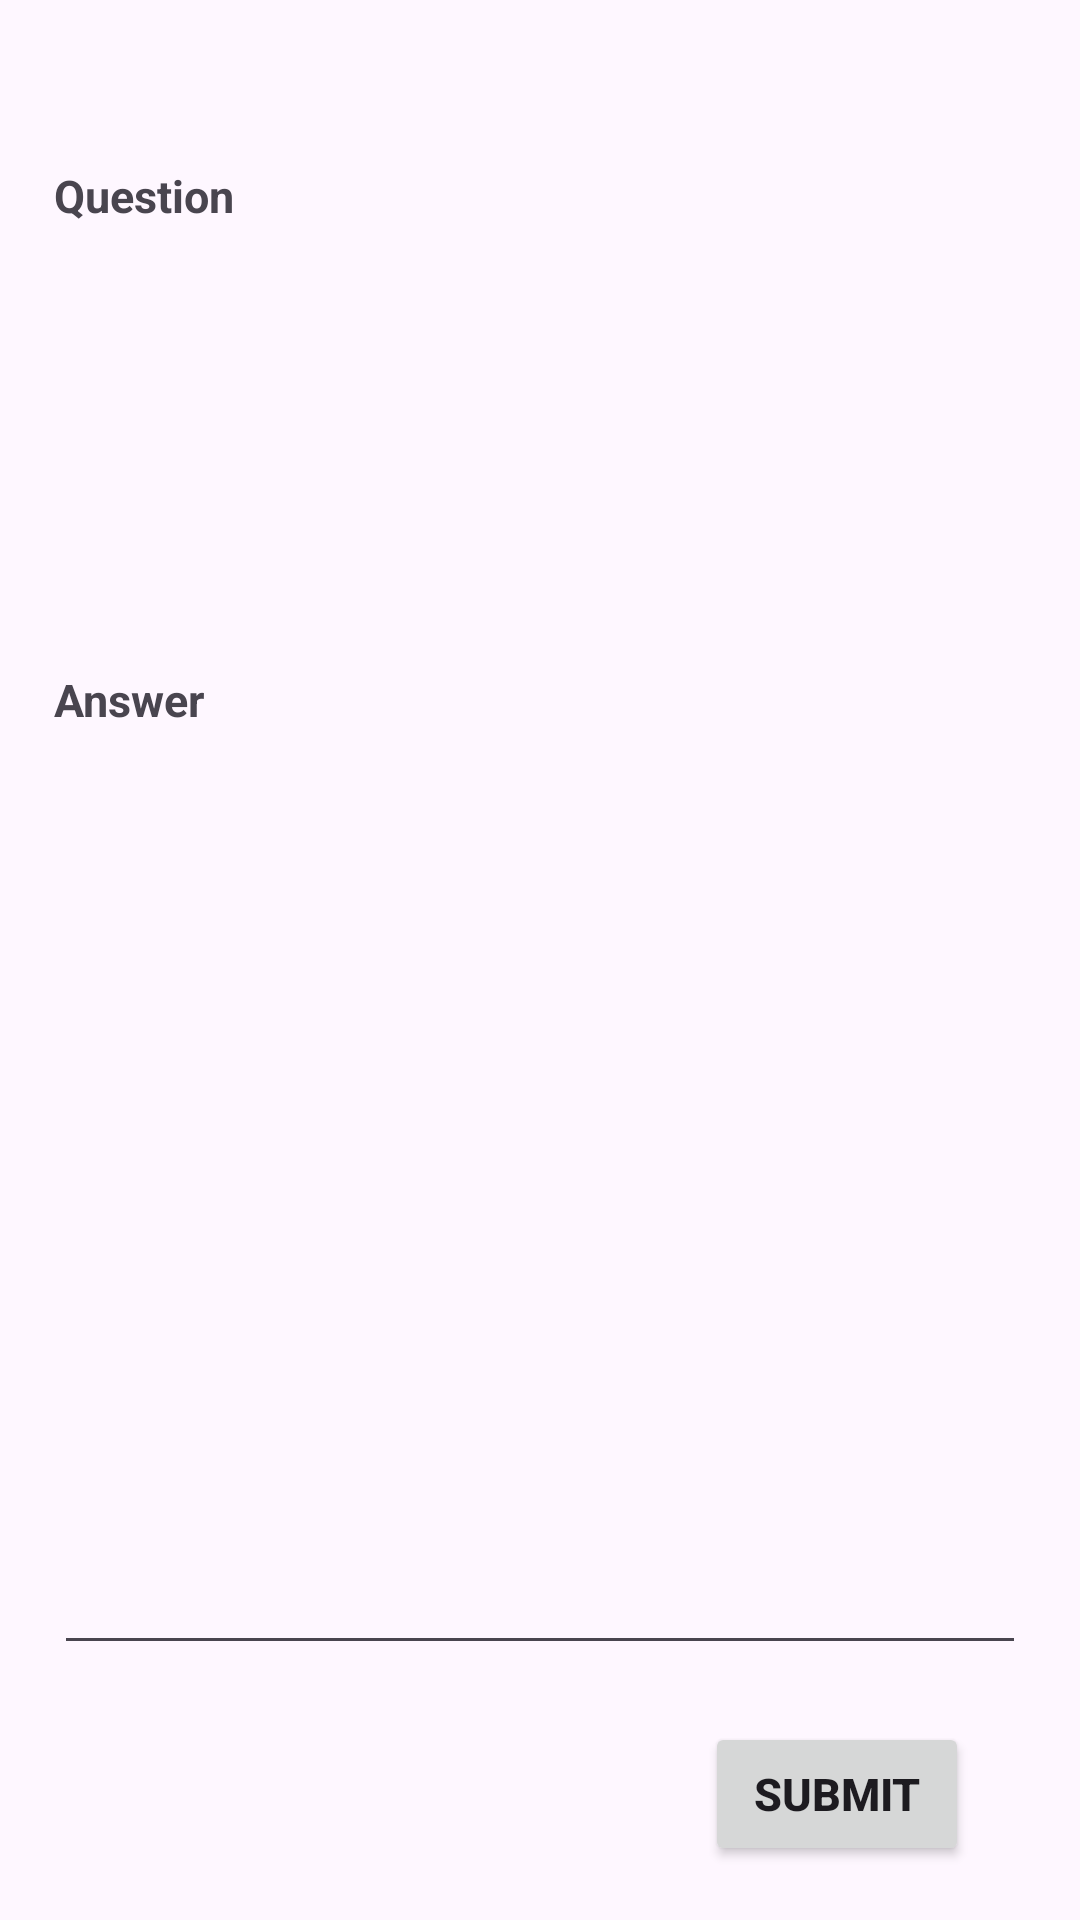

Here is an Android app screen rendered from its layout file. Give the layout XML and the strings, colors and styles it references.
<!-- AndroidManifest.xml: application theme Theme.HealthyDietUser -->
<!-- res/layout/activity_nutritionist_answer.xml -->
<?xml version="1.0" encoding="utf-8"?>
<androidx.constraintlayout.widget.ConstraintLayout xmlns:android="http://schemas.android.com/apk/res/android"
    xmlns:app="http://schemas.android.com/apk/res-auto"
    xmlns:tools="http://schemas.android.com/tools"
    android:layout_width="match_parent"
    android:layout_height="match_parent"
    tools:context=".NutritionistAnswer">

    <TextView
        android:id="@+id/textViewQuestionTextAnswerer"
        android:layout_width="0dp"
        android:layout_height="0dp"
        android:layout_marginStart="18dp"
        android:layout_marginTop="74dp"
        android:layout_marginEnd="18dp"
        android:layout_marginBottom="369dp"
        app:layout_constraintBottom_toTopOf="@+id/buttonSubmitAnswer"
        app:layout_constraintEnd_toEndOf="parent"
        app:layout_constraintHorizontal_bias="1.0"
        app:layout_constraintStart_toStartOf="parent"
        app:layout_constraintTop_toTopOf="parent" />

    <TextView
        android:id="@+id/textViewQuestionLabelAnswerer"
        android:layout_width="wrap_content"
        android:layout_height="wrap_content"
        android:layout_marginTop="55dp"
        android:text="@string/question_label"
        android:textSize="15dp"
        android:textStyle="bold"
        app:layout_constraintBottom_toTopOf="@+id/textViewQuestionTextAnswerer"
        app:layout_constraintStart_toStartOf="@+id/textViewQuestionTextAnswerer"
        app:layout_constraintTop_toTopOf="parent"
        app:layout_constraintVertical_bias="0.0" />

    <TextView
        android:id="@+id/textViewAnswerLabelAnswerer"
        android:layout_width="wrap_content"
        android:layout_height="wrap_content"
        android:layout_marginTop="18dp"
        android:text="@string/answer_label"
        android:textSize="15dp"
        android:textStyle="bold"
        app:layout_constraintBottom_toTopOf="@+id/editTextAnswerInput"
        app:layout_constraintStart_toStartOf="@+id/editTextAnswerInput"
        app:layout_constraintTop_toBottomOf="@+id/textViewQuestionTextAnswerer" />

    <EditText
        android:id="@+id/editTextAnswerInput"
        android:layout_width="0dp"
        android:layout_height="0dp"
        android:layout_marginStart="18dp"
        android:layout_marginEnd="18dp"
        android:layout_marginBottom="85dp"
        android:ems="10"
        android:gravity="start|top"
        android:inputType="textMultiLine"
        app:layout_constraintBottom_toBottomOf="parent"
        app:layout_constraintEnd_toEndOf="parent"
        app:layout_constraintStart_toStartOf="parent"
        app:layout_constraintTop_toBottomOf="@+id/textViewAnswerLabelAnswerer" />

    <Button
        android:id="@+id/buttonSubmitAnswer"
        android:layout_width="wrap_content"
        android:layout_height="wrap_content"
        android:layout_marginEnd="37dp"
        android:layout_marginBottom="18dp"
        android:text="@string/submit"
        android:textSize="15dp"
        android:textStyle="bold"
        app:layout_constraintBottom_toBottomOf="parent"
        app:layout_constraintEnd_toEndOf="parent"
        app:layout_constraintTop_toBottomOf="@+id/textViewQuestionTextAnswerer" />
</androidx.constraintlayout.widget.ConstraintLayout>
<!-- resources referenced by this layout -->
<resources>
  <string name="answer_label">Answer</string>
  <string name="question_label">Question</string>
  <string name="submit">Submit</string>
  <style name="Theme.HealthyDietUser" parent="Base.Theme.HealthyDietUser" />
  <style name="Base.Theme.HealthyDietUser" parent="Theme.Material3.DayNight.NoActionBar">
          
          
      </style>
</resources>
